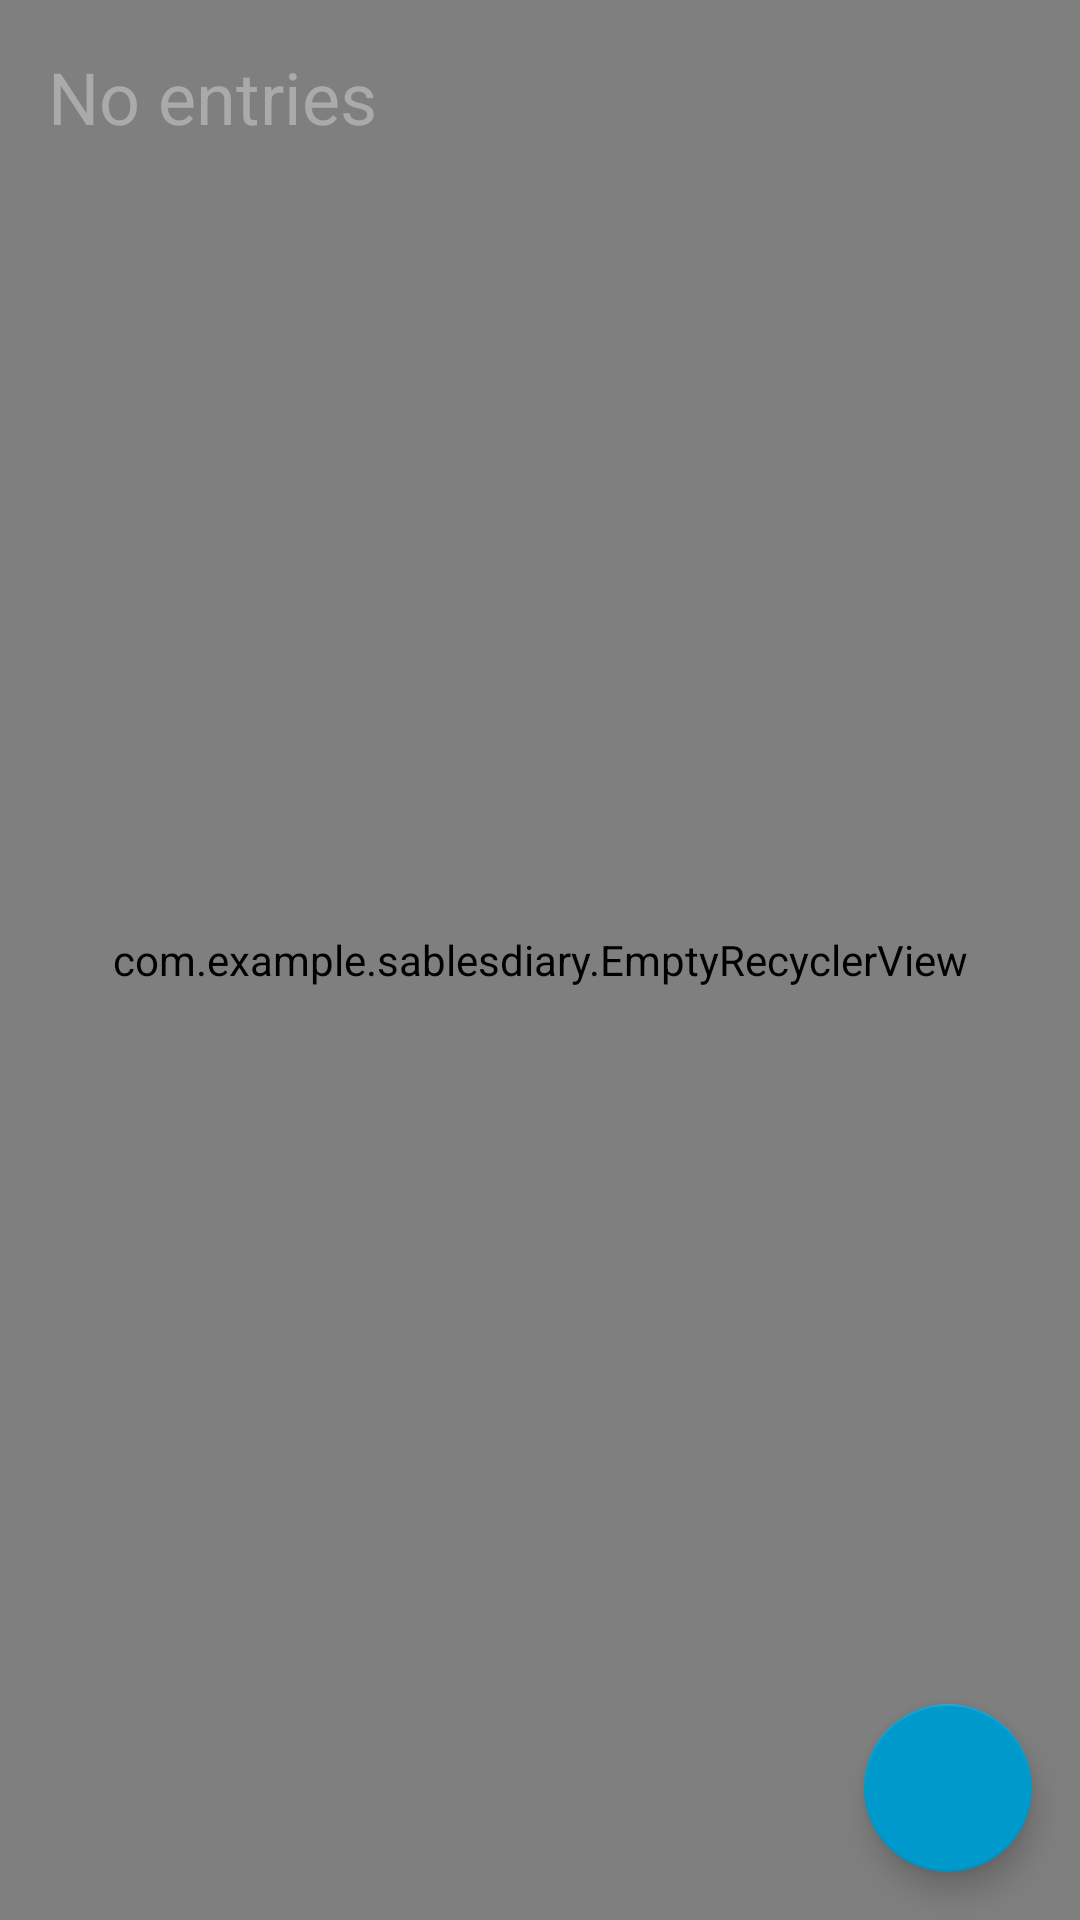

Produce the Android XML layout that renders to this screen, including the resource entries it uses.
<!-- AndroidManifest.xml: application theme AppTheme -->
<!-- res/layout/activity_main.xml -->
<?xml version="1.0" encoding="utf-8"?>
<androidx.constraintlayout.widget.ConstraintLayout
    xmlns:android="http://schemas.android.com/apk/res/android"
    xmlns:app="http://schemas.android.com/apk/res-auto"
    xmlns:tools="http://schemas.android.com/tools"
    android:layout_width="match_parent"
    android:layout_height="match_parent"
    tools:context=".MainActivity">

    <LinearLayout
        android:layout_width="match_parent"
        android:layout_height="match_parent"
        android:orientation="vertical"
        app:layout_constraintLeft_toLeftOf="parent"
        app:layout_constraintTop_toTopOf="parent">

        <com.example.sablesdiary.EmptyRecyclerView
            android:id="@+id/recyclerview_diary"
            android:layout_width="match_parent"
            android:layout_height="match_parent"/>

    </LinearLayout>


    <TextView
        android:id="@+id/emptyview"
        android:layout_width="wrap_content"
        android:layout_height="wrap_content"
        android:textSize="24sp"
        android:textColor="@android:color/darker_gray"
        android:text="@string/no_entries_yet"
        android:layout_margin="16dp"
        app:layout_constraintLeft_toLeftOf="parent"
        app:layout_constraintTop_toTopOf="parent" />

    <com.google.android.material.floatingactionbutton.FloatingActionButton
        android:id="@+id/fab"
        android:layout_width="wrap_content"
        android:layout_height="wrap_content"
        android:layout_margin="16dp"
        android:src="@drawable/ic_baseline_add_24"
        android:clickable="true"
        app:layout_constraintRight_toRightOf="parent"
        app:layout_constraintBottom_toBottomOf="parent"/>

</androidx.constraintlayout.widget.ConstraintLayout>
<!-- resources referenced by this layout -->
<resources>
  <string name="no_entries_yet">No entries</string>
  <style name="AppTheme" parent="Theme.AppCompat.Light.DarkActionBar">
          
          <item name="colorPrimary">@color/colorPrimaryDark</item>
          <item name="colorPrimaryDark">@color/colorPrimaryDark</item>
          <item name="colorAccent">@android:color/holo_blue_dark</item>
      </style>
  <color name="colorPrimaryDark">#4D3E3B</color>
</resources>
